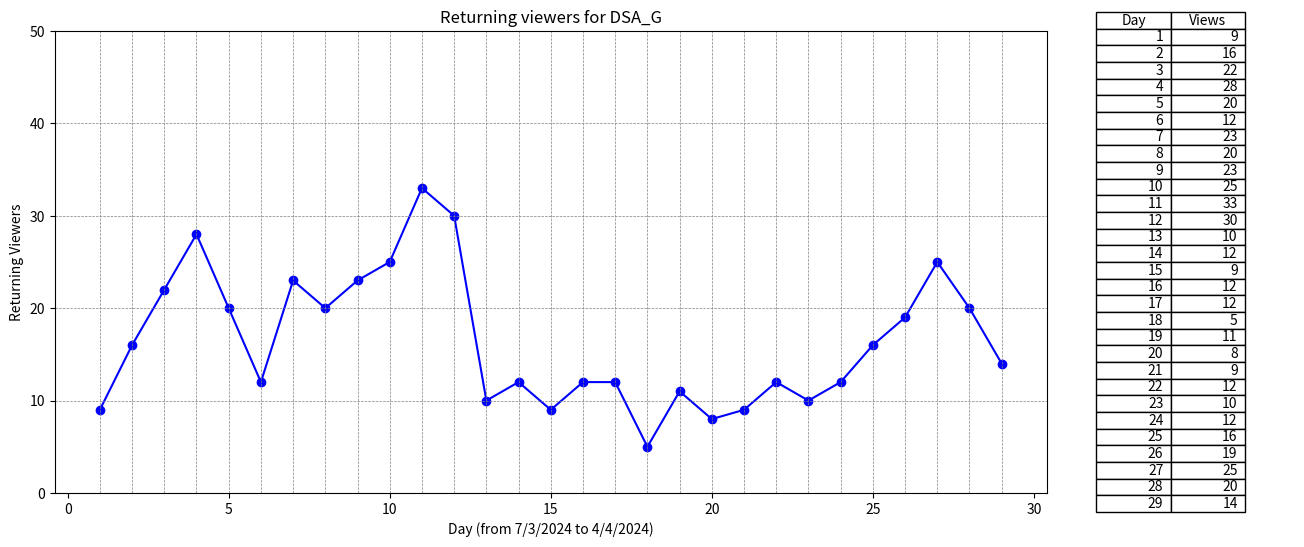

This figure's Python source: (Note: this script raises an exception after producing the figure.)
import os

import matplotlib.pyplot as plt

# Sample data
x = list(range(1, 30))  # X-axis data from 1 to 29
y = [9, 16, 22, 28, 20, 12, 23, 20, 23, 25, 33, 30, 10, 12, 9, 12, 12, 5, 11, 8, 9, 12, 10, 12, 16, 19, 25, 20, 14]  # Y-axis data

# Create a figure and axis objects
fig, (ax1, ax2) = plt.subplots(1, 2, figsize=(16, 6), gridspec_kw={'width_ratios': [4, 1]})  # Increase the width of the figure

# Plot the line chart with markers
ax1.plot(x, y, marker='o', color='blue', linestyle='-')

# Add horizontal and vertical lines
for i in range(1, 30):
    ax1.axvline(x=i, color='gray', linestyle='--', linewidth=0.5)  # Vertical lines

for i in range(0, 50, 10):
    ax1.axhline(y=i, color='gray', linestyle='--', linewidth=0.5)  # Horizontal lines

# Set the maximum limit of the y-axis to 30.0
ax1.set_ylim(0, 50)

# Add labels and title to the line chart
ax1.set_xlabel('Day (from 7/3/2024 to 4/4/2024)')
ax1.set_ylabel('Returning Viewers')
ax1.set_title('Returning viewers for DSA_G')

# Create a table showing the data points
table_data = [[x[i], y[i]] for i in range(len(x))]  # Convert data into a table format
ax2.axis('off')  # Hide axis for the table
ax2.table(cellText=table_data, colLabels=['Day', 'Views'], loc='center', colWidths=[0.3, 0.3])  # Adjust column widths

# Adjust layout to cut out the space between the line chart and table
plt.subplots_adjust(wspace=0)

# Get the filename of the Python script
script_filename = os.path.splitext(os.path.basename(__file__))[0]

# Save the figure as a JPG with the same name as the Python script
plt.savefig(f'{script_filename}.jpg', dpi=1000)  # Set the resolution (dpi) as needed

# Display the chart and table
plt.show()
